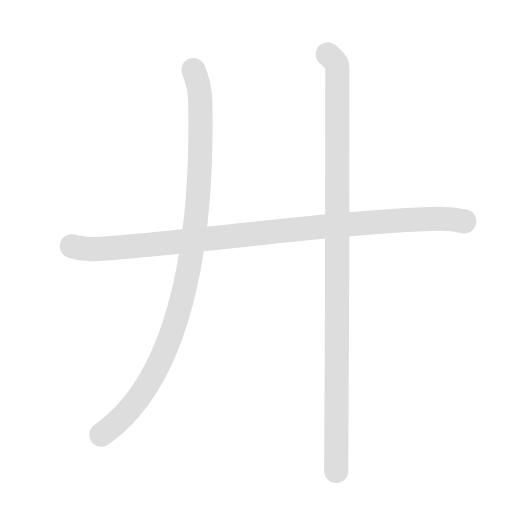
t = 0.00 s
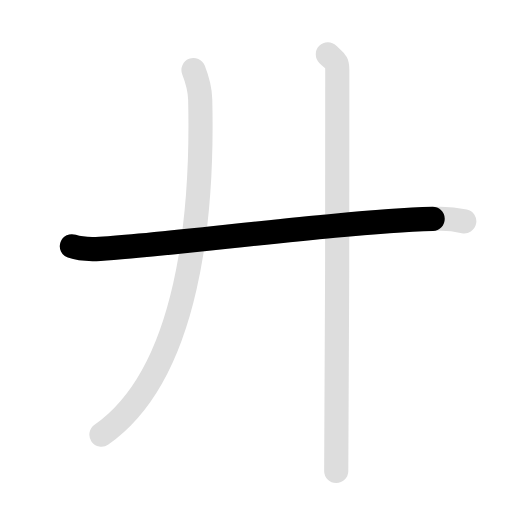
t = 0.90 s
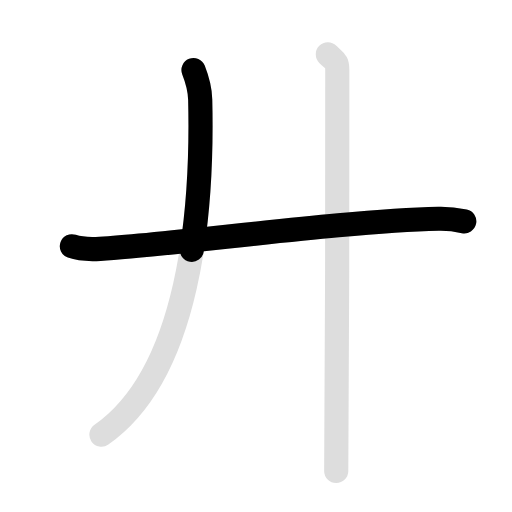
t = 2.15 s
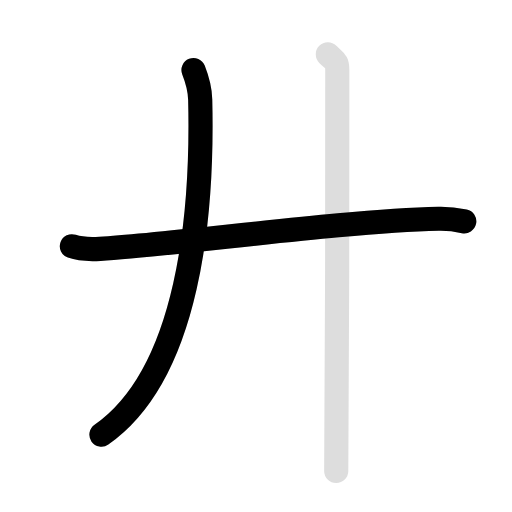
t = 3.05 s
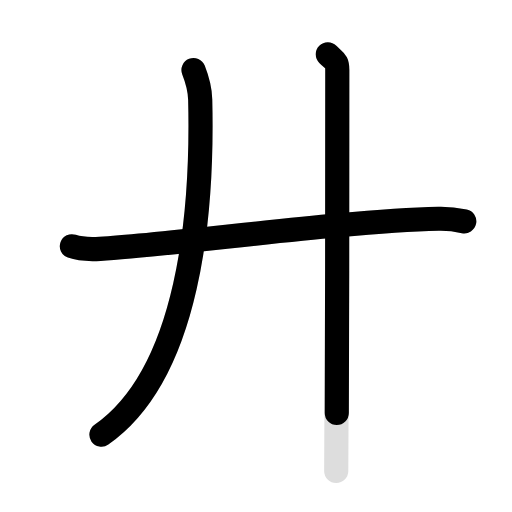
t = 4.30 s
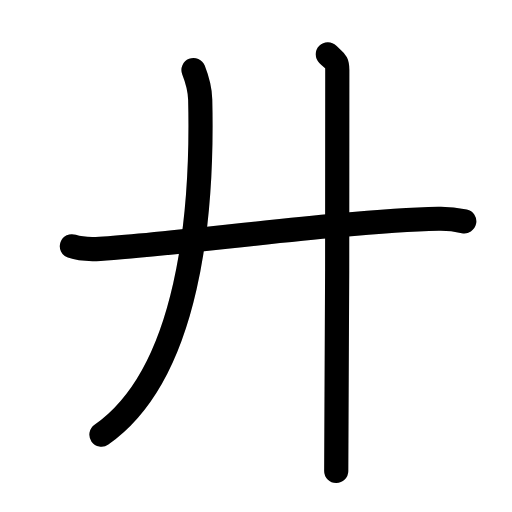
t = 5.20 s

The animated SVG that drew these frames (rendered in a browser with its animation timeline set to each time). Animation: 6 SMIL elements (animate=4,set=2); one cycle of 5.20 s, repeats indefinitely.

<svg id="kvg-05efe" class="kanjivg" viewBox="0 0 106 106" width="106" height="106" xmlns="http://www.w3.org/2000/svg" xmlns:xlink="http://www.w3.org/1999/xlink" xml:space="preserve" version="1.1" baseProfile="full"><defs><style type="text/css">path.black{fill:none;stroke:black;stroke-width:5;stroke-linecap:round;stroke-linejoin:round;}path.grey{fill:none;stroke:#ddd;stroke-width:5;stroke-linecap:round;stroke-linejoin:round;}path.stroke{fill:none;stroke:black;stroke-width:5;stroke-linecap:round;stroke-linejoin:round;}text{font-size:16px;font-family:Segoe UI Symbol,Cambria Math,DejaVu Sans,Symbola,Quivira,STIX,Code2000;-webkit-touch-callout:none;cursor:pointer;-webkit-user-select:none;-khtml-user-select:none;-moz-user-select:none;-ms-user-select:none;user-select: none;}text:hover{color:#777;}#reset{font-weight:bold;}</style><marker id="markerStart" markerWidth="8" markerHeight="8" style="overflow:visible;"><circle cx="0" cy="0" r="1.5" style="stroke:none;fill:red;fill-opacity:0.5;"/></marker><marker id="markerEnd" style="overflow:visible;"><circle cx="0" cy="0" r="0.8" style="stroke:none;fill:blue;fill-opacity:0.5;"><animate attributeName="opacity" from="1" to="0" dur="3s" repeatCount="indefinite" /></circle></marker></defs><path d="M14.88,50.98c1.52,0.54,4.3,0.63,5.82,0.54c15.8-0.91,50.05-5.77,70.11-6.23c2.53-0.06,4.05,0.26,5.31,0.53" class="grey" /><path d="M40.06,14.5c0.69,1.75,1.33,3.58,1.39,6.14C42,44,39.25,77.25,21,90" class="grey" /><path d="M67.87,11.25c1.45,1.45,1.96,1.25,1.96,3.25c0,6.75,0,76.75-0.22,83" class="grey" /><path d="M14.88,50.98c1.52,0.54,4.3,0.63,5.82,0.54c15.8-0.91,50.05-5.77,70.11-6.23c2.53-0.06,4.05,0.26,5.31,0.53" class="stroke" stroke-dasharray="150"><animate attributeName="stroke-dashoffset" from="150" to="0" dur="1.8s" begin="0.0s" fill="freeze" /></path><path d="M40.06,14.5c0.69,1.75,1.33,3.58,1.39,6.14C42,44,39.25,77.25,21,90" class="stroke" stroke-dasharray="150"><set attributeName="opacity" to="0" dur="1.7s" /><animate attributeName="stroke-dashoffset" from="150" to="0" dur="1.8s" begin="1.7s" fill="freeze" /></path><path d="M67.87,11.25c1.45,1.45,1.96,1.25,1.96,3.25c0,6.75,0,76.75-0.22,83" class="stroke" stroke-dasharray="150"><set attributeName="opacity" to="0" dur="3.4s" /><animate attributeName="stroke-dashoffset" from="150" to="0" dur="1.8s" begin="3.4s" fill="freeze" /></path></svg>
